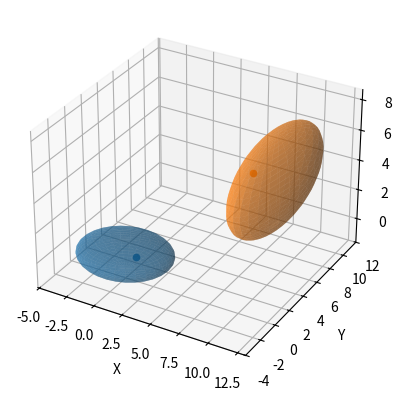

The script that saved this image:
# -*- coding: utf-8 -*-
'''椭球面'''
from mpl_toolkits.mplot3d import Axes3D
import matplotlib.pyplot as plt
from matplotlib import cm
import numpy as np

def plot_ellopse(ax, centre, axises, position):
    u = np.linspace(0, 2 * np.pi, 30)
    v = np.linspace(0, np.pi, 30)
    x = centre[0] + axises[0] * np.outer(np.cos(u), np.sin(v))
    y = centre[1] + axises[1] * np.outer(np.sin(u), np.sin(v))
    z = centre[2] + axises[2] * np.outer(np.ones(np.size(u)), np.cos(v))

    ax.plot_surface(x, y, z, alpha=0.5)
    ax.scatter(position[0], position[1], position[2])


if __name__ == "__main__":
    fig = plt.figure()
    ax = fig.add_subplot(111, projection='3d')

    plot_ellopse(ax, [0,0,0], [4,3,1], [1,0,0])
    plot_ellopse(ax, [10,5,5], [2,6,3], [8,5,5])

    ax.set_xlabel('X')
    ax.set_ylabel('Y')
    ax.set_zlabel('Z')
    plt.show()